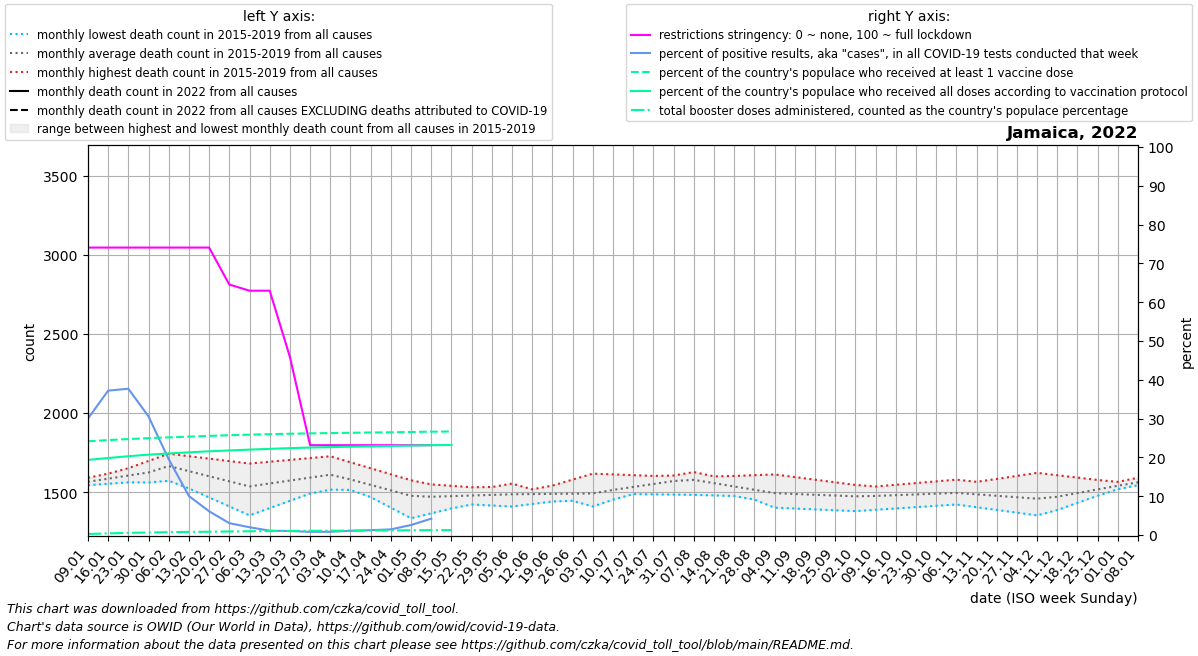

The data file committed next to this chart (first rows):
date, location, time_unit, time, deaths_2010_all_ages, deaths_2011_all_ages, deaths_2012_all_ages, deaths_2013_all_ages, deaths_2014_all_ages, deaths_2015_all_ages, deaths_2016_all_ages, deaths_2017_all_ages, deaths_2018_all_ages, deaths_2019_all_ages, deaths_2020_all_ages, deaths_2021_all_ages, deaths_2022_all_ages, new_deaths, new_cases_smoothed, new_tests_smoothed, positive_test_percent, stringency_index, people_vaccinated, people_fully_vaccinated
2022-01-09, Jamaica, monthly, 1, , , , , , , 1566, 1544, 1591, 1560, 1547, 1750, , 101.8, 4946, 16264, 30, 74.07, 718078, 575670
2022-01-16, Jamaica, monthly, 2, , , , , , , 1564, 1553, 1617, 1606, 1559, 1734, , 122.6, 9089, 24446, 37.2, 74.07, 727325, 589981
2022-01-23, Jamaica, monthly, 3, , , , , , , 1563, 1562, 1643, 1652, 1572, 1719, , 143.4, 9040, 23975, 37.7, 74.07, 735374, 603831
2022-01-30, Jamaica, monthly, 4, , , , , , , 1561, 1571, 1669, 1697, 1584, 1704, , 164.2, 5611, 18257, 30.56, 74.07, 742327, 615679
2022-02-06, Jamaica, monthly, 5, , , , , , 1735, 1572, 1580, 1695, 1743, 1596, 1730, , 185.0, 2869, 14626, 19.52, 74.07, 748132, 624892
2022-02-13, Jamaica, monthly, 6, , , , , , 1679, 1583, 1523, 1652, 1728, 1560, 1755, , 177.5, 1349, 13402, 10.05, 74.07, 753902, 633616
2022-02-20, Jamaica, monthly, 7, , , , , , 1623, 1593, 1466, 1608, 1712, 1524, 1780, , 170.0, 765.6, 12526, 6.118, 74.07, 759429, 641338
2022-02-27, Jamaica, monthly, 8, , , , , , 1567, 1604, 1410, 1564, 1696, 1489, 1806, , 162.5, 430.7, 14172, 3.056, 64.55, 764610, 648264
2022-03-06, Jamaica, monthly, 9, , , , , , 1511, 1615, 1353, 1521, 1681, 1453, 1932, , 155.0, 295.6, 14836, 2.003, 62.96, 768971, 654367
2022-03-13, Jamaica, monthly, 10, , , , , , 1512, 1612, 1399, 1558, 1692, 1467, 2058, , 135.0, 185.4, 16646, 1.117, 62.96, 772734, 660367
2022-03-20, Jamaica, monthly, 11, , , , , , 1513, 1608, 1445, 1596, 1704, 1482, 2183, , 115.0, 172.1, 16839, 1.028, 45.9, 776056, 665762
2022-03-27, Jamaica, monthly, 12, , , , , , 1515, 1605, 1491, 1633, 1716, 1496, 2309, , 95.0, 150, 18279, 0.821, 23.15, 778847, 670198
2022-04-03, Jamaica, monthly, 13, , , , , , 1516, 1602, 1537, 1670, 1727, 1511, 2435, , 75.0, 152.1, 18162, 0.841, 23.15, 781016, 673509
2022-04-10, Jamaica, monthly, 14, , , , , , 1517, 1535, 1514, 1646, 1689, 1525, 2299, , 74.75, 171, 15774, 1.086, 23.15, 783304, 676872
2022-04-17, Jamaica, monthly, 15, , , , , , 1496, 1468, 1491, 1622, 1651, 1514, 2164, , 74.5, 209.3, 16787, 1.244, 23.15, 785596, 680037
2022-04-24, Jamaica, monthly, 16, , , , , , 1476, 1402, 1468, 1597, 1613, 1502, 2028, , 74.25, 248.4, 17019, 1.458, 23.15, 787200, 682249
2022-05-01, Jamaica, monthly, 17, , , , , , 1456, 1335, 1445, 1573, 1575, 1490, 1892, , 74.0, 446.3, 17387, 2.58, 23.15, 789407, 685399
2022-05-08, Jamaica, monthly, 18, , , , , , 1435, 1366, 1467, 1549, 1537, 1479, 1856, , 64.2, 805, 15059, 4.219, 23.15, 791875, 688438
2022-05-15, Jamaica, monthly, 19, , , , , , 1428, 1397, 1489, 1540, 1519, 1475, 1820, , 54.4, 434.0, , , , 793128, 689869
2022-05-22, Jamaica, monthly, 20, , , , , , 1422, 1428, 1510, 1531, 1502, 1470, 1785, , , , , , , , 
2022-05-29, Jamaica, monthly, 21, , , , , , 1416, 1459, 1532, 1522, 1484, 1466, 1749, , , , , , , , 
2022-06-05, Jamaica, monthly, 22, , , , , , 1409, 1490, 1554, 1513, 1466, 1462, 1713, , , , , , , , 
2022-06-12, Jamaica, monthly, 23, , , , , , 1425, 1490, 1518, 1503, 1504, 1470, 1670, , , , , , , , 
2022-06-19, Jamaica, monthly, 24, , , , , , 1441, 1489, 1482, 1492, 1542, 1478, 1626, , , , , , , , 
2022-06-26, Jamaica, monthly, 25, , , , , , 1457, 1488, 1445, 1482, 1579, 1487, 1582, , , , , , , , 
2022-07-03, Jamaica, monthly, 26, , , , , , 1473, 1488, 1409, 1472, 1617, 1495, 1539, , , , , , , , 
2022-07-10, Jamaica, monthly, 27, , , , , , 1489, 1517, 1453, 1499, 1612, 1503, 1554, , , , , , , , 
2022-07-17, Jamaica, monthly, 28, , , , , , 1488, 1546, 1496, 1526, 1607, 1515, 1570, , , , , , , , 
2022-07-24, Jamaica, monthly, 29, , , , , , 1486, 1576, 1540, 1553, 1603, 1527, 1586, , , , , , , , 
2022-07-31, Jamaica, monthly, 30, , , , , , 1484, 1605, 1583, 1580, 1598, 1539, 1601, , , , , , , , 
2022-08-07, Jamaica, monthly, 31, , , , , , 1483, 1578, 1627, 1607, 1593, 1551, 1878, , , , , , , , 
2022-08-14, Jamaica, monthly, 32, , , , , , 1479, 1551, 1600, 1556, 1598, 1575, 2155, , , , , , , , 
2022-08-21, Jamaica, monthly, 33, , , , , , 1475, 1524, 1572, 1504, 1602, 1599, 2432, , , , , , , , 
2022-08-28, Jamaica, monthly, 34, , , , , , 1472, 1497, 1545, 1453, 1607, 1624, 2709, , , , , , , , 
2022-09-04, Jamaica, monthly, 35, , , , , , 1468, 1470, 1518, 1402, 1612, 1648, 2986, , , , , , , , 
2022-09-11, Jamaica, monthly, 36, , , , , , 1464, 1484, 1501, 1396, 1595, 1672, 3135, , , , , , , , 
2022-09-18, Jamaica, monthly, 37, , , , , , 1465, 1498, 1484, 1391, 1579, 1675, 3284, , , , , , , , 
2022-09-25, Jamaica, monthly, 38, , , , , , 1466, 1511, 1468, 1386, 1562, 1678, 3434, , , , , , , , 
2022-10-02, Jamaica, monthly, 39, , , , , , 1466, 1525, 1451, 1380, 1546, 1682, 3583, , , , , , , , 
2022-10-09, Jamaica, monthly, 40, , , , , , 1467, 1536, 1459, 1388, 1529, 1685, 3194, , , , , , , , 
2022-10-16, Jamaica, monthly, 41, , , , , , 1460, 1547, 1467, 1397, 1533, 1678, 2806, , , , , , , , 
2022-10-23, Jamaica, monthly, 42, , , , , , 1452, 1557, 1476, 1405, 1537, 1672, 2417, , , , , , , , 
2022-10-30, Jamaica, monthly, 43, , , , , , 1445, 1568, 1484, 1414, 1541, 1666, 2028, , , , , , , , 
2022-11-06, Jamaica, monthly, 44, , , , , , 1438, 1579, 1492, 1422, 1545, 1659, 1934, , , , , , , , 
2022-11-13, Jamaica, monthly, 45, , , , , , 1428, 1565, 1468, 1405, 1564, 1653, 1839, , , , , , , , 
2022-11-20, Jamaica, monthly, 46, , , , , , 1418, 1552, 1444, 1388, 1584, 1647, 1745, , , , , , , , 
2022-11-27, Jamaica, monthly, 47, , , , , , 1407, 1538, 1421, 1370, 1603, 1640, 1650, , , , , , , , 
2022-12-04, Jamaica, monthly, 48, , , , , , 1397, 1524, 1397, 1353, 1622, 1634, 1556, , , , , , , , 
2022-12-11, Jamaica, monthly, 49, , , , , , 1387, 1527, 1439, 1394, 1607, 1628, , , , , , , , , 
2022-12-18, Jamaica, monthly, 50, , , , , , 1432, 1530, 1481, 1436, 1592, 1662, , , , , , , , , 
2022-12-25, Jamaica, monthly, 51, , , , , , 1478, 1532, 1523, 1477, 1577, 1696, , , , , , , , , 
2023-01-01, Jamaica, monthly, 52, , , , , , 1523, 1535, 1565, 1519, 1562, 1731, , , , , , , , , 
2023-01-08, Jamaica, monthly, 1, , , , , , 1568, 1544, 1591, 1560, 1547, 1765, , , , , , , , , 
